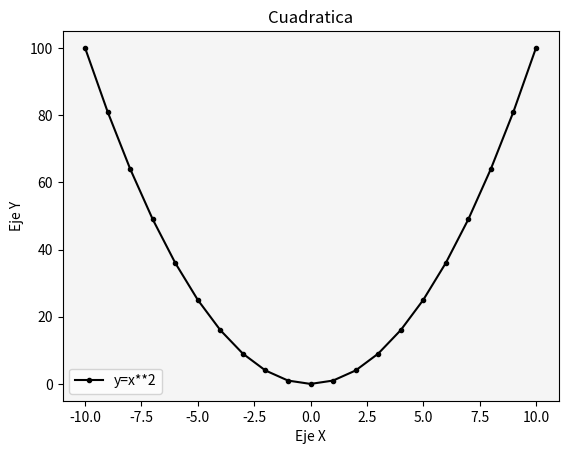

Here is the Python script that generated this plot:
# Matplotlib [Python]
# Ejercicios de práctica

# Autor: Inove Coding School
# Version: 2.0

# IMPORTANTE: NO borrar los comentarios
# que aparecen en verde con el hashtag "#"

# Ejercicios de matplotlib
import numpy as np
import matplotlib.pyplot as plt


if __name__ == '__main__':
    print("Bienvenidos a otra clase de Inove con Python")
    print("Line Plot")

    # NOTA: aproveche los ejemplos de "line_plot" de clase

    # Se desea graficar los valores de "x" e "y" en un gráfico de línea
    # A continuación los datos ya disponibles de "x" e "y" para que utilice:
    x = list(range(-10, 11, 1))

    # Bucle que completa y calcula todos los valores de "y"
    y = []
    for i in x:
        y.append(i**2)

    # Alumno: Crear una "figura" y crear un "ax" con add_subplot
    # Graficar el "line plot" de "y" en función de "x"
   
    # Alumno: Colocar la leyenda y el label con el nombre de la función
    # Darle color a la línea a su elección

    # Crear acá su gráfico
    
    fig = plt.figure()                  # Definir tamaño figura
    ax = fig.add_subplot()              # Definir cuantos gráficos tendrá

    ax.plot(x, y, color='k', marker='.', label= 'y=x**2')   # Graficar con plot en mi gráfico "ax"
    ax.set_facecolor('whitesmoke')      # color de fondo
    ax.set_title("Cuadratica")          # titulo
    ax.set_ylabel("Eje Y")              # nombre a la etiqueta Y
    ax.set_xlabel("Eje X")              # nombre a la etiqueta X
    ax.legend()                         # mostramos la leyenda
    plt.show()                          # mostramos el grafico

    
    print("terminamos")
